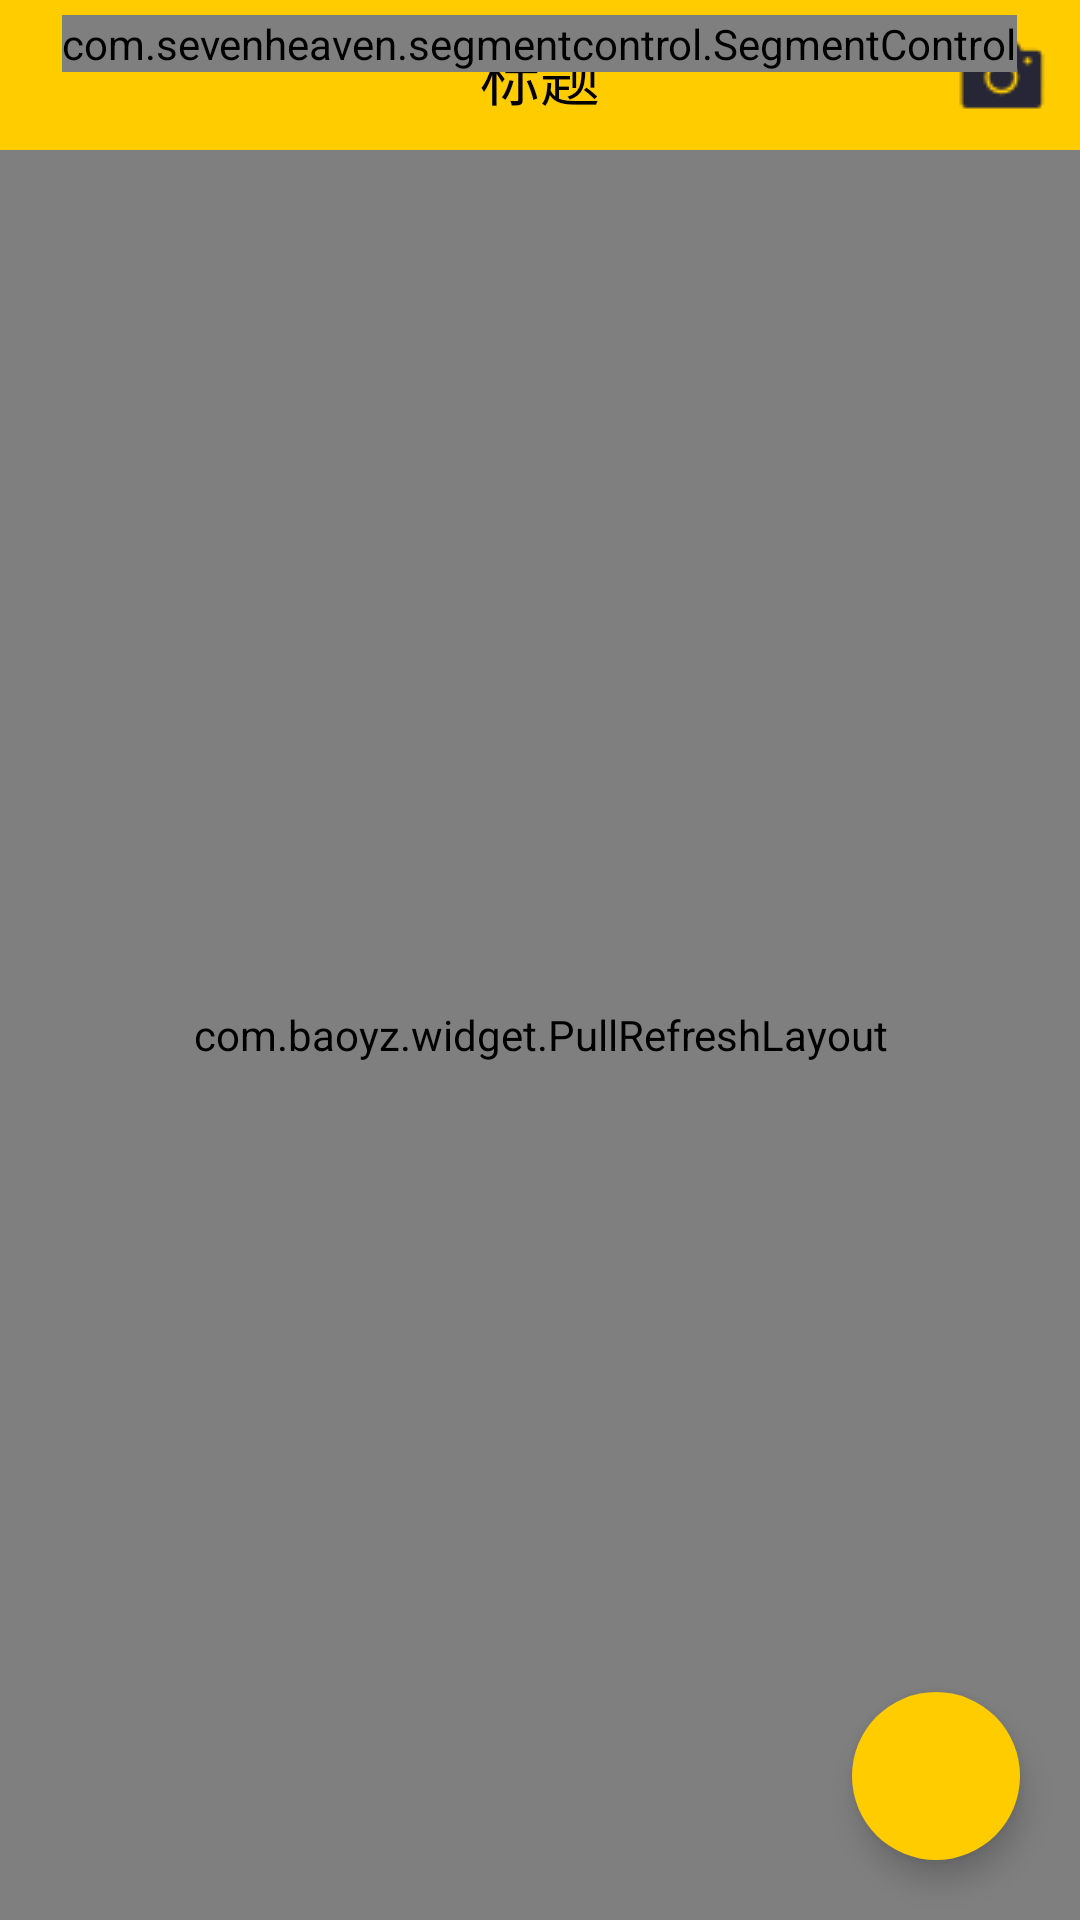

Here is an Android app screen rendered from its layout file. Give the layout XML and the strings, colors and styles it references.
<!-- AndroidManifest.xml: application theme AppTheme -->
<!-- res/layout/fragment_question.xml -->
<?xml version="1.0" encoding="utf-8"?>
<LinearLayout xmlns:android="http://schemas.android.com/apk/res/android"
    xmlns:app="http://schemas.android.com/apk/res-auto"
    android:orientation="vertical"
    android:layout_width="match_parent"
    android:layout_height="match_parent">
    <RelativeLayout
        android:layout_width="match_parent"
        android:layout_height="wrap_content">

        <include layout="@layout/layout_titlebar"/>

        <com.sevenheaven.segmentcontrol.SegmentControl
            android:layout_centerHorizontal="true"
            xmlns:app="http://schemas.android.com/apk/res-auto"
            android:id="@+id/seg_question_switch"
            android:layout_width="wrap_content"
            android:layout_height="wrap_content"
            android:layout_marginTop="5dp"
            android:textSize="18sp"
            app:block_direction="horizon"
            app:selectedColor="@color/colorWhite"
            app:normalColor="@color/colorAppStyle"
            app:textColors="@color/colorBlack"
            app:cornerRadius="5dp"
            app:separatorWidth="2dp"
            app:boundWidth="2dp"
            app:texts="待解决|已解决"
            app:verticalGap="10dp"
            app:horizonGap="10dp"
            />
    </RelativeLayout>

    <RelativeLayout
        android:layout_width="match_parent"
        android:layout_height="match_parent">

        <com.baoyz.widget.PullRefreshLayout
            android:id="@+id/prl_question"
            android:layout_width="match_parent"
            android:layout_height="match_parent">
            <android.support.v7.widget.RecyclerView
                android:id="@+id/lv_question"
                android:divider="@null"
                android:dividerHeight="0dp"
                android:layout_width="match_parent"
                android:layout_height="match_parent" />
        </com.baoyz.widget.PullRefreshLayout>

        <android.support.design.widget.FloatingActionButton
            android:id="@+id/fab_question"
            style="@style/FAB_Add_Style"
            app:borderWidth="0dp"
            app:fabSize="normal"
            app:rippleColor="@color/colorGreen"
            app:srcCompat="@drawable/ico_fab_add" />


        
            
            
            
        

    </RelativeLayout>
</LinearLayout>
<!-- res/layout/layout_titlebar.xml (included above) -->
<?xml version="1.0" encoding="utf-8"?>
<RelativeLayout xmlns:android="http://schemas.android.com/apk/res/android"
    android:orientation="horizontal" android:layout_width="match_parent"
    android:background="@color/colorAppStyle"
    android:id="@+id/titlebar_layout"
    android:layout_height="50dp">

    <RelativeLayout
        android:visibility="invisible"
        android:layout_centerVertical="true"
        android:id="@+id/rl_titlebar_back"
        android:layout_width="wrap_content"
        android:layout_height="wrap_content">
        <ImageView
            android:background="@drawable/titlebar_back_btn"
            android:layout_width="40dp"
            android:layout_height="40dp" />
        <TextView
            android:layout_centerVertical="true"
            android:text="返回"
            android:layout_marginLeft="35dp"
            android:textSize="20sp"
            android:textColor="@color/colorBlack"
            android:layout_width="wrap_content"
            android:layout_height="wrap_content" />
    </RelativeLayout>

    <ImageView
        android:layout_marginRight="10dp"
        android:layout_alignParentRight="true"
        android:id="@+id/iv_titlebar_camera"
        android:layout_centerVertical="true"
        android:background="@drawable/camera2"
        android:layout_width="wrap_content"
        android:layout_height="wrap_content" />
    <TextView
        android:id="@+id/tv_titlebar_title"
        android:text="标题"
        android:layout_centerInParent="true"
        android:textSize="20sp"
        android:textColor="@color/colorBlack"
        android:layout_width="wrap_content"
        android:layout_height="wrap_content" />
</RelativeLayout>
<!-- resources referenced by this layout -->
<resources>
  <color name="colorAppStyle">#FFCC00</color>
  <color name="colorBlack">#000000</color>
  <color name="colorGreen">#4CAF50</color>
  <color name="colorWhite">#FFFFFF</color>
  <!-- drawable camera2: png bitmap (drawable, 813 bytes) -->
  <!-- drawable titlebar_back_btn: png bitmap (drawable, 341 bytes) -->
  <style name="FAB_Add_Style">
          <item name="android:layout_width">wrap_content</item>
          <item name="android:layout_height">wrap_content</item>
          <item name="android:layout_margin">20dp</item>
          <item name="android:layout_alignParentBottom">true</item>
          <item name="android:layout_alignParentRight">true</item>
      </style>
  <style name="AppTheme" parent="Theme.AppCompat.Light.NoActionBar">
          
          <item name="colorPrimary">@color/colorPrimary</item>
          <item name="colorPrimaryDark">@color/colorPrimaryDark</item>
          <item name="colorAccent">@color/colorAccent</item>
      </style>
  <color name="colorPrimary">#3F51B5</color>
  <color name="colorPrimaryDark">#303F9F</color>
  <color name="colorAccent">#FFCC00</color>
</resources>
